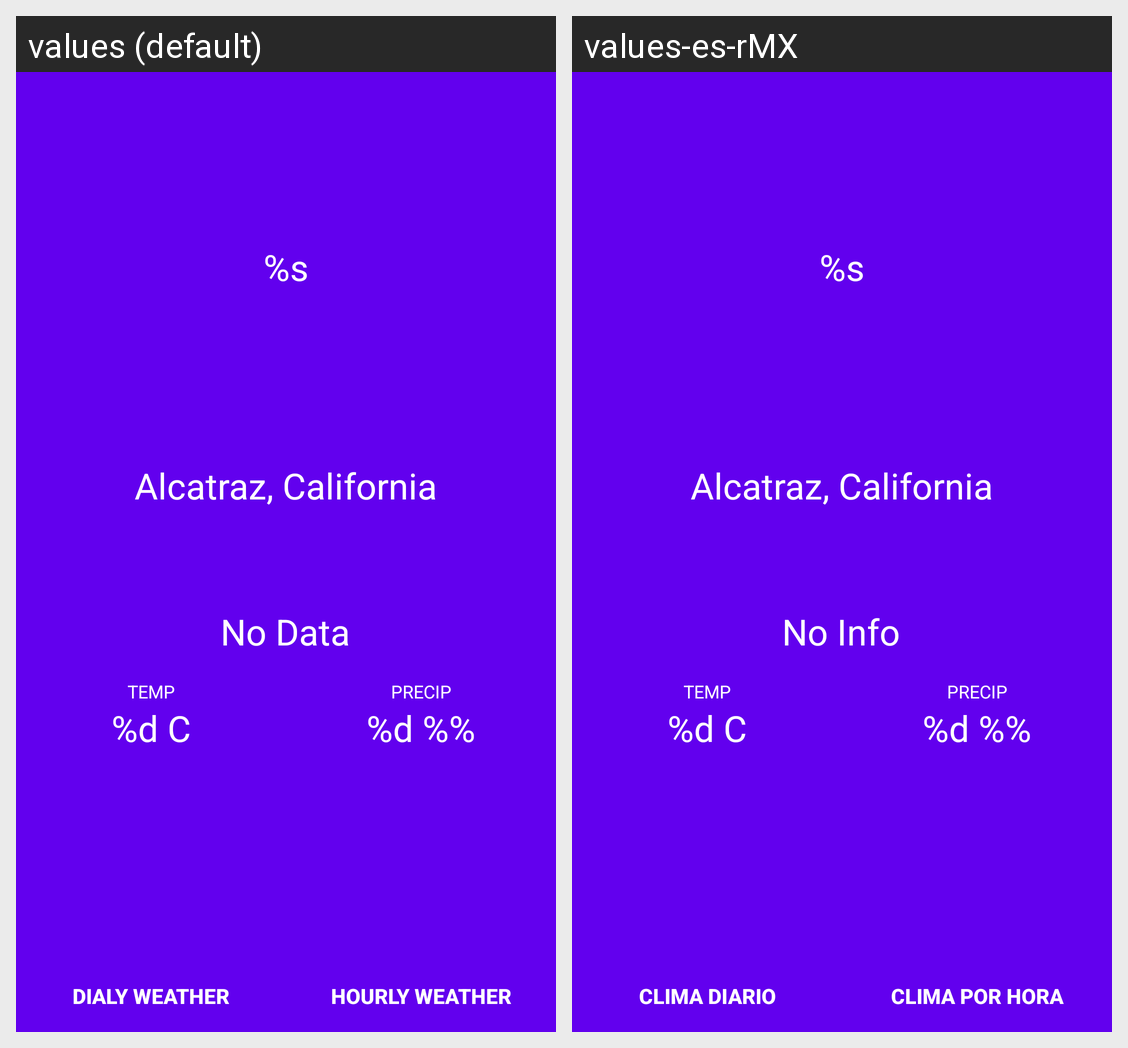

Here is an Android app screen in its default locale and in the app's own translations. Write out the translated-string differences for the strings that appear on this screen.
Android screen res/layout/activity_main.xml rendered under 2 locales, left to right: values (default), values-es-rMX. Device: Nexus 5 (rendered at 1080×1920; each locale shown at half size, 540×960, under a caption strip naming it); theme Theme.KolorWeather.
Strings drawn on this screen, with the default value and each locale's value (text and hints the layout hard-codes, and strings that could not be matched under every locale, appear in the picture but are not listed):

no_data
  values: No Data
  values-es-rMX: No Info

localization
  values: Alcatraz, California
  values-es-rMX: Alcatraz, California

temp_placeholder
  values: %d C
  values-es-rMX: %d C

prcip_placeholder
  values: %d %%
  values-es-rMX: %d %%

temp
  values: TEMP
  values-es-rMX: TEMP

precip
  values: PRECIP
  values-es-rMX: PRECIP

dialy_button_text
  values: DIALY WEATHER
  values-es-rMX: CLIMA DIARIO

hourly_button_text
  values: hourly weather
  values-es-rMX: CLIMA POR HORA

currentTime_placeholder
  values: %s
  values-es-rMX: %s
